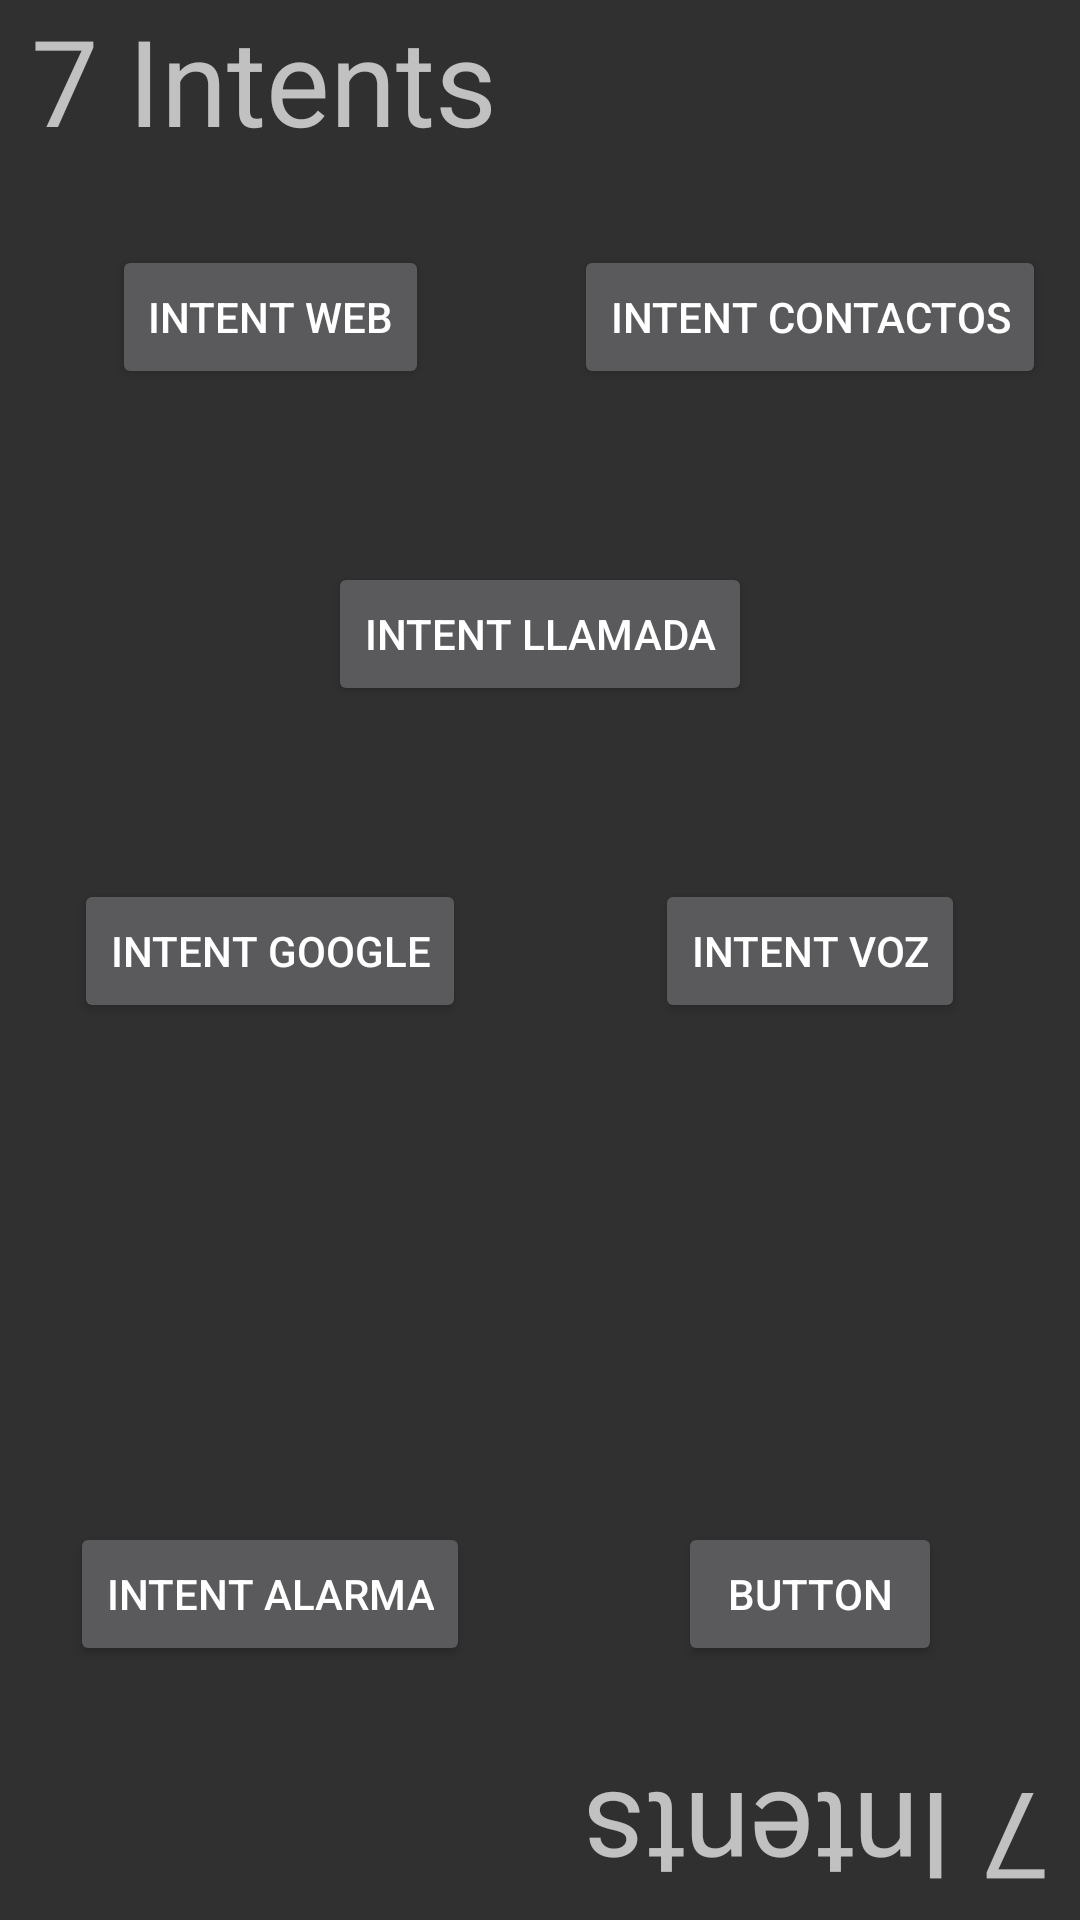

Produce the Android XML layout that renders to this screen, including the resource entries it uses.
<!-- AndroidManifest.xml: application theme Theme.AppCompat.NoActionBar -->
<!-- res/layout/activity_intents_expimp.xml -->
<?xml version="1.0" encoding="utf-8"?>
<androidx.constraintlayout.widget.ConstraintLayout xmlns:android="http://schemas.android.com/apk/res/android"
    xmlns:app="http://schemas.android.com/apk/res-auto"
    xmlns:tools="http://schemas.android.com/tools"
    android:layout_width="match_parent"
    android:layout_height="match_parent"
    tools:context=".intents_expimp">


    <Button
        android:id="@+id/web"
        android:layout_width="wrap_content"
        android:layout_height="wrap_content"
        android:text="@string/intent_web"
        app:layout_constraintBottom_toTopOf="@+id/guideline12"
        app:layout_constraintEnd_toStartOf="@+id/guideline17"
        app:layout_constraintStart_toStartOf="parent"
        app:layout_constraintTop_toTopOf="parent" />

    <Button
        android:id="@+id/contactos"
        android:layout_width="wrap_content"
        android:layout_height="wrap_content"
        android:text="@string/intent_contactos"
        app:layout_constraintBottom_toTopOf="@+id/guideline12"
        app:layout_constraintEnd_toEndOf="parent"
        app:layout_constraintStart_toStartOf="@+id/guideline17"
        app:layout_constraintTop_toTopOf="parent" />

    <Button
        android:id="@+id/llamada"
        android:layout_width="wrap_content"
        android:layout_height="wrap_content"
        android:text="@string/intent_llamada"
        app:layout_constraintBottom_toTopOf="@+id/guideline16"
        app:layout_constraintEnd_toEndOf="parent"
        app:layout_constraintStart_toStartOf="parent"
        app:layout_constraintTop_toTopOf="parent" />
    <Button
        android:id="@+id/google"
        android:layout_width="wrap_content"
        android:layout_height="wrap_content"
        android:text="@string/intent_google"
        app:layout_constraintBottom_toTopOf="@+id/guideline16"
        app:layout_constraintEnd_toStartOf="@+id/guideline17"
        app:layout_constraintStart_toStartOf="parent"
        app:layout_constraintTop_toTopOf="@+id/guideline12" />

    <Button
        android:id="@+id/voz"
        android:layout_width="wrap_content"
        android:layout_height="wrap_content"
        android:text="@string/intent_voz"
        app:layout_constraintBottom_toTopOf="@+id/guideline16"
        app:layout_constraintEnd_toEndOf="parent"
        app:layout_constraintStart_toStartOf="@+id/guideline17"
        app:layout_constraintTop_toTopOf="@+id/guideline12" />

    <Button
        android:id="@+id/alarma"
        android:layout_width="wrap_content"
        android:layout_height="wrap_content"
        android:text="@string/intent_alarma"
        app:layout_constraintBottom_toBottomOf="parent"
        app:layout_constraintEnd_toStartOf="@+id/guideline17"
        app:layout_constraintStart_toStartOf="parent"
        app:layout_constraintTop_toTopOf="@+id/guideline16" />


    <Button
        android:id="@+id/button14"
        android:layout_width="wrap_content"
        android:layout_height="wrap_content"
        android:text="@string/button"
        app:layout_constraintBottom_toBottomOf="parent"
        app:layout_constraintEnd_toEndOf="parent"
        app:layout_constraintStart_toStartOf="@+id/guideline17"
        app:layout_constraintTop_toTopOf="@+id/guideline16" />


    <androidx.constraintlayout.widget.Guideline
        android:id="@+id/guideline12"
        android:layout_width="wrap_content"
        android:layout_height="wrap_content"
        android:orientation="horizontal"
        app:layout_constraintGuide_percent="0.33" />

    <androidx.constraintlayout.widget.Guideline
        android:id="@+id/guideline16"
        android:layout_width="wrap_content"
        android:layout_height="wrap_content"
        android:orientation="horizontal"
        app:layout_constraintGuide_percent="0.66" />

    <androidx.constraintlayout.widget.Guideline
        android:id="@+id/guideline17"
        android:layout_width="wrap_content"
        android:layout_height="wrap_content"
        android:orientation="vertical"
        app:layout_constraintGuide_percent="0.5" />

    <TextView
        android:id="@+id/t1"
        android:layout_width="wrap_content"
        android:layout_height="wrap_content"
        android:text="@string/_7_intents"
        android:textSize="40sp"
        app:layout_constraintEnd_toEndOf="parent"
        app:layout_constraintHorizontal_bias="0.05"
        app:layout_constraintStart_toStartOf="parent"
        app:layout_constraintTop_toTopOf="parent" />

    <TextView
        android:id="@+id/t2"
        android:layout_width="wrap_content"
        android:layout_height="wrap_content"
        android:rotation="-180"
        android:text="@string/_7_intents"
        android:textSize="40sp"
        app:layout_constraintBottom_toBottomOf="parent"
        app:layout_constraintEnd_toEndOf="parent"
        app:layout_constraintHorizontal_bias="0.95"
        app:layout_constraintStart_toStartOf="parent" />
</androidx.constraintlayout.widget.ConstraintLayout>
<!-- resources referenced by this layout -->
<resources>
  <string name="_7_intents">7 Intents</string>
  <string name="button">Button</string>
  <string name="intent_alarma">Intent alarma</string>
  <string name="intent_contactos">Intent contactos</string>
  <string name="intent_google">Intent google</string>
  <string name="intent_llamada">Intent llamada</string>
  <string name="intent_voz">intent voz</string>
  <string name="intent_web">Intent Web</string>
</resources>
